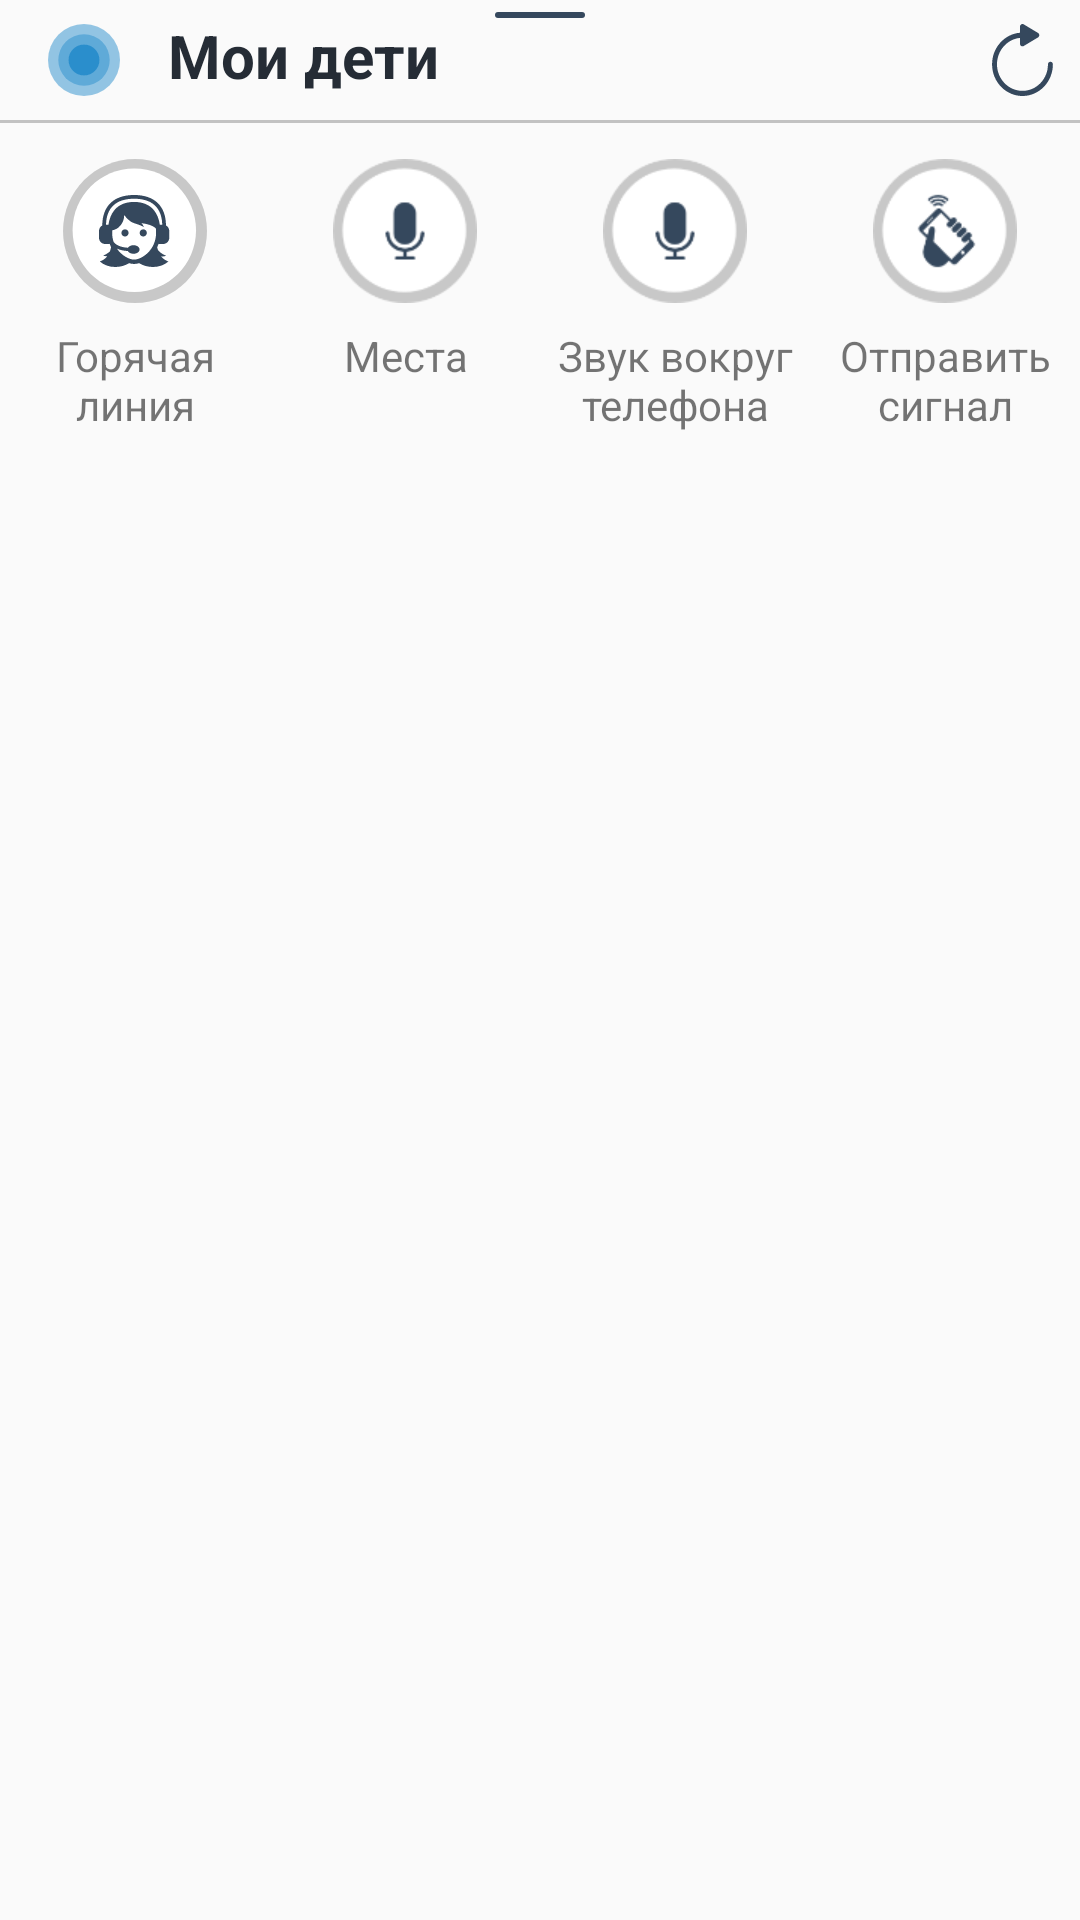

Write the Android layout XML for this screen, with the resource values it uses.
<!-- AndroidManifest.xml: application theme AppTheme -->
<!-- res/layout/fragment_more.xml -->
<?xml version="1.0" encoding="utf-8"?>
<LinearLayout xmlns:android="http://schemas.android.com/apk/res/android"
    xmlns:tools="http://schemas.android.com/tools"
    android:id="@+id/root"
    android:layout_width="match_parent"
    android:layout_height="wrap_content"
    android:orientation="vertical"
    tools:context=".modules.more.MoreFragment">

    <include layout="@layout/bottom_sheet_behavior_header" />


    <LinearLayout
        android:layout_width="match_parent"
        android:layout_height="wrap_content"
        android:orientation="horizontal">

        <LinearLayout
            android:layout_width="wrap_content"
            android:layout_height="match_parent"
            android:layout_weight="1"
            android:gravity="top|center"
            android:orientation="vertical">

            <ImageView
                android:id="@+id/button_support"
                android:layout_width="48dp"
                android:layout_height="48dp"
                android:layout_margin="8dp"
                android:foreground="?android:attr/selectableItemBackground"
                android:src="@drawable/ic_callcenterround" />

            <TextView
                android:layout_width="match_parent"
                android:layout_height="wrap_content"
                android:text="@string/support"
                android:textAlignment="center" />
        </LinearLayout>

        <LinearLayout
            android:layout_width="wrap_content"
            android:layout_height="match_parent"
            android:layout_weight="1"
            android:gravity="top|center"
            android:orientation="vertical">

            <ImageView
                android:id="@+id/button_places"
                android:layout_width="48dp"
                android:layout_height="48dp"
                android:layout_margin="8dp"
                android:foreground="?android:attr/selectableItemBackground"
                android:src="@drawable/ic_microphoneround3x" />

            <TextView
                android:layout_width="match_parent"
                android:layout_height="wrap_content"
                android:text="@string/places"
                android:textAlignment="center" />
        </LinearLayout>

        <LinearLayout
            android:layout_width="wrap_content"
            android:layout_height="match_parent"
            android:layout_weight="1"
            android:gravity="top|center"
            android:orientation="vertical">

            <ImageView
                android:id="@+id/button_microphone"
                android:layout_width="48dp"
                android:layout_height="48dp"
                android:layout_margin="8dp"
                android:foreground="?android:attr/selectableItemBackground"
                android:src="@drawable/ic_microphoneround3x" />

            <TextView
                android:layout_width="match_parent"
                android:layout_height="wrap_content"

                android:text="@string/sound_around_phone"
                android:textAlignment="center" />
        </LinearLayout>

        <LinearLayout
            android:layout_width="wrap_content"
            android:layout_height="match_parent"
            android:layout_weight="1"
            android:gravity="top|center"
            android:orientation="vertical">

            <ImageView
                android:id="@+id/button_send_signal"
                android:layout_width="48dp"
                android:layout_height="48dp"
                android:layout_margin="8dp"
                android:foreground="?android:attr/selectableItemBackground"
                android:src="@drawable/ic_sendsignalround3x" />

            <TextView
                android:layout_width="match_parent"
                android:layout_height="wrap_content"
                android:text="@string/send_signal"
                android:textAlignment="center" />
        </LinearLayout>


    </LinearLayout>
</LinearLayout>
<!-- res/layout/bottom_sheet_behavior_header.xml (included above) -->
<?xml version="1.0" encoding="utf-8"?>
<RelativeLayout xmlns:android="http://schemas.android.com/apk/res/android"
    android:layout_width="match_parent"
    android:layout_height="wrap_content"
    android:id="@+id/bottom_sheet_header"
    xmlns:app="http://schemas.android.com/apk/res-auto">


    <android.support.constraint.ConstraintLayout
        android:id="@+id/constraint"
        android:layout_width="match_parent"
        android:layout_height="wrap_content"
        android:layout_marginBottom="8dp">

        <ImageView
            android:id="@+id/bottom_sheet_header_image"
            android:layout_width="wrap_content"
            android:layout_height="wrap_content"
            android:layout_marginStart="16dp"
            android:layout_marginTop="8dp"
            android:src="@drawable/ic_childlight"
            app:layout_constraintBottom_toBottomOf="parent"
            app:layout_constraintStart_toStartOf="parent"
            app:layout_constraintTop_toTopOf="parent" />

        <TextView
            android:id="@+id/bottom_sheet_text"
            android:layout_width="wrap_content"
            android:layout_height="wrap_content"
            android:layout_marginStart="16dp"
            android:text="@string/my_child"
            android:textColor="@color/darkGrey"
            android:textSize="20sp"
            android:textStyle="bold"
            app:layout_constraintBaseline_toBaselineOf="@id/bottom_sheet_header_image"
            app:layout_constraintStart_toEndOf="@id/bottom_sheet_header_image" />

        <ImageView
            android:layout_width="wrap_content"
            android:layout_height="wrap_content"
            android:layout_marginTop="4dp"
            android:src="@drawable/ic_line"
            app:layout_constraintEnd_toEndOf="parent"
            app:layout_constraintStart_toStartOf="parent"
            app:layout_constraintTop_toTopOf="parent" />

        <ImageView
            android:id="@+id/reload"
            android:layout_width="wrap_content"
            android:layout_height="wrap_content"
            android:layout_marginTop="8dp"
            android:layout_marginEnd="8dp"
            android:src="@drawable/ic_reload"
            app:layout_constraintEnd_toEndOf="parent"
            app:layout_constraintTop_toTopOf="parent" />

    </android.support.constraint.ConstraintLayout>

    <View
        android:id="@+id/devider"
        android:layout_width="match_parent"
        android:layout_height="1dp"
        android:layout_below="@id/constraint"
        android:layout_marginBottom="4dp"
        android:background="#C2C2C2" />
</RelativeLayout>
<!-- resources referenced by this layout -->
<resources>
  <color name="darkGrey">#252C35</color>
  <!-- drawable ic_callcenterround: vector/xml drawable (drawable, 3441 chars, omitted) -->
  <!-- drawable ic_childlight (drawable) -->
  <vector android:height="24dp" android:viewportHeight="14"
      android:viewportWidth="14" android:width="24dp" xmlns:android="http://schemas.android.com/apk/res/android">
      <path android:fillAlpha="0.5" android:fillColor="#2A8ECC"
          android:fillType="evenOdd"
          android:pathData="M7,7m-7,0a7,7 0,1 1,14 0a7,7 0,1 1,-14 0"
          android:strokeColor="#00000000" android:strokeWidth="1"/>
      <path android:fillAlpha="0.5" android:fillColor="#2A8ECC"
          android:fillType="evenOdd"
          android:pathData="M7,7m-5,0a5,5 0,1 1,10 0a5,5 0,1 1,-10 0"
          android:strokeColor="#00000000" android:strokeWidth="1"/>
      <path android:fillColor="#2A8ECC" android:fillType="evenOdd"
          android:pathData="M7,7m-3,0a3,3 0,1 1,6 0a3,3 0,1 1,-6 0"
          android:strokeColor="#00000000" android:strokeWidth="1"/>
  </vector>
  <!-- drawable ic_line (drawable) -->
  <?xml version="1.0" encoding="utf-8"?>
  <shape android:shape="rectangle"
      xmlns:android="http://schemas.android.com/apk/res/android">
      <corners android:radius="4dp" />
      <solid android:color="#35485D" />
      <size android:height="2dp" android:width="30dp" />
  </shape>
  <!-- drawable ic_microphoneround3x: png bitmap (drawable-hdpi, 2342 bytes) -->
  <!-- drawable ic_reload (drawable) -->
  <vector android:height="24dp" android:viewportHeight="24"
      android:viewportWidth="25" android:width="24dp" xmlns:android="http://schemas.android.com/apk/res/android">
      <path android:fillColor="#35485D" android:pathData="M23.064,12.5793C22.591,12.5793 22.2076,12.9629 22.2076,13.4358C22.2076,18.3164 18.2388,22.2869 13.3599,22.2869C8.4813,22.2869 4.5125,18.3164 4.5125,13.4358C4.5125,8.8445 8.0256,5.0607 12.5037,4.628V6.5998C12.5037,6.9057 12.6671,7.1885 12.9317,7.3415C13.0643,7.418 13.2123,7.4564 13.3599,7.4564C13.5078,7.4564 13.6554,7.418 13.7879,7.3415L18.7602,4.4701C19.0253,4.3172 19.1883,4.0345 19.1883,3.7284C19.1883,3.4224 19.0253,3.1395 18.7602,2.9866L13.7879,0.1148C13.5229,-0.0383 13.1968,-0.0383 12.9317,0.1148C12.6671,0.2677 12.5037,0.5506 12.5037,0.8566V2.9093C7.0802,3.3472 2.8,7.8994 2.8,13.4358C2.8,19.2609 7.5372,24 13.3599,24C19.1829,24 23.92,19.2609 23.92,13.4358C23.92,12.9629 23.5368,12.5793 23.064,12.5793Z"/>
  </vector>
  <!-- drawable ic_sendsignalround3x: png bitmap (drawable-hdpi, 2756 bytes) -->
  <string name="my_child">Мои дети</string>
  <string name="places">Места</string>
  <string name="send_signal">Отправить сигнал</string>
  <string name="sound_around_phone">Звук вокруг телефона</string>
  <string name="support">Горячая линия</string>
  <style name="AppTheme" parent="Theme.AppCompat.Light.DarkActionBar">
          
          <item name="colorPrimary">@color/colorPrimary</item>
          <item name="colorPrimaryDark">@color/colorPrimaryDark</item>
          <item name="colorAccent">@color/colorPrimaryDark</item>
      </style>
  <color name="colorPrimary">@color/pink</color>
  <color name="colorPrimaryDark">@color/pink</color>
  <color name="pink">#22C1C3</color>
</resources>
